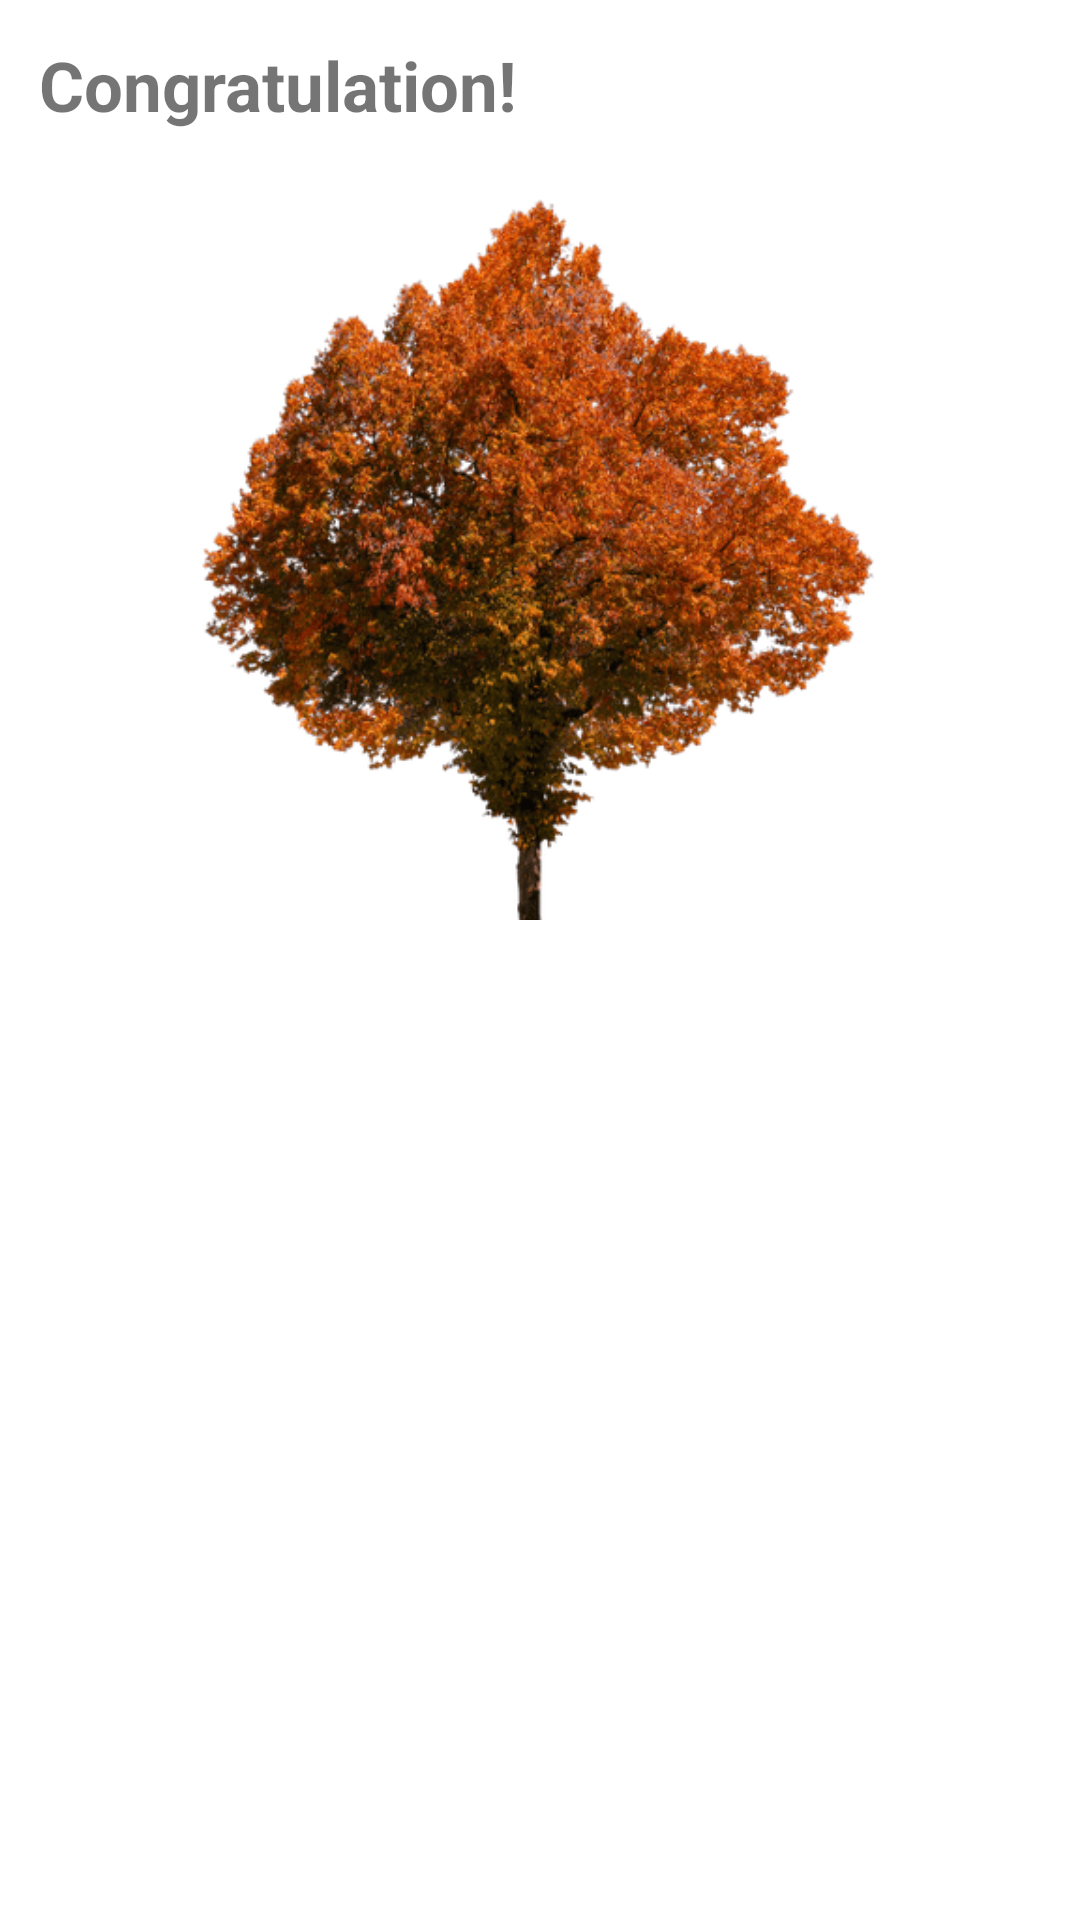

Android layout source for this screen:
<!-- AndroidManifest.xml: application theme Theme.FocusApp -->
<!-- res/layout/spinner_finish_dialog.xml -->
<?xml version="1.0" encoding="utf-8"?>
<LinearLayout xmlns:android="http://schemas.android.com/apk/res/android"
    xmlns:tools="http://schemas.android.com/tools"
    android:layout_width="wrap_content"
    android:layout_height="wrap_content"
    android:orientation="vertical">


    <TextView
        android:layout_width="wrap_content"
        android:layout_height="wrap_content"
        android:layout_margin="13dp"
        android:text="Congratulation!"
        android:id="@+id/dialog_title"
        android:textStyle="bold"
        android:textSize="23dp"

        />

    <ImageView
        android:layout_width="match_parent"
        android:layout_height="250dp"
        android:src="@drawable/image1"
        android:id="@+id/image_show"/>

    <TextView
        android:layout_width="match_parent"
        android:layout_height="wrap_content"
        android:id="@+id/points"

        android:textAlignment="center"/>






</LinearLayout>
<!-- resources referenced by this layout -->
<resources>
  <!-- drawable image1: png bitmap (drawable-v24, 72737 bytes) -->
  <style name="Theme.FocusApp" parent="Theme.MaterialComponents.DayNight.DarkActionBar">
          
          <item name="colorPrimary">@color/blue_steel</item>
          <item name="colorPrimaryVariant">@color/blue_carolina</item>
          <item name="colorOnPrimary">@color/white</item>
          
          <item name="colorSecondary">@color/teal_200</item>
          <item name="colorSecondaryVariant">@color/teal_700</item>
          <item name="colorOnSecondary">@color/blue_space</item>
          
          <item name="android:statusBarColor">?attr/colorPrimaryVariant</item>
          
      </style>
  <color name="blue_steel">#4682B4</color>
  <color name="blue_carolina">#588BAE</color>
  <color name="white">#FFFFFFFF</color>
  <color name="teal_200">#FF03DAC5</color>
  <color name="teal_700">#FF018786</color>
  <color name="blue_space">#1D2951</color>
</resources>
